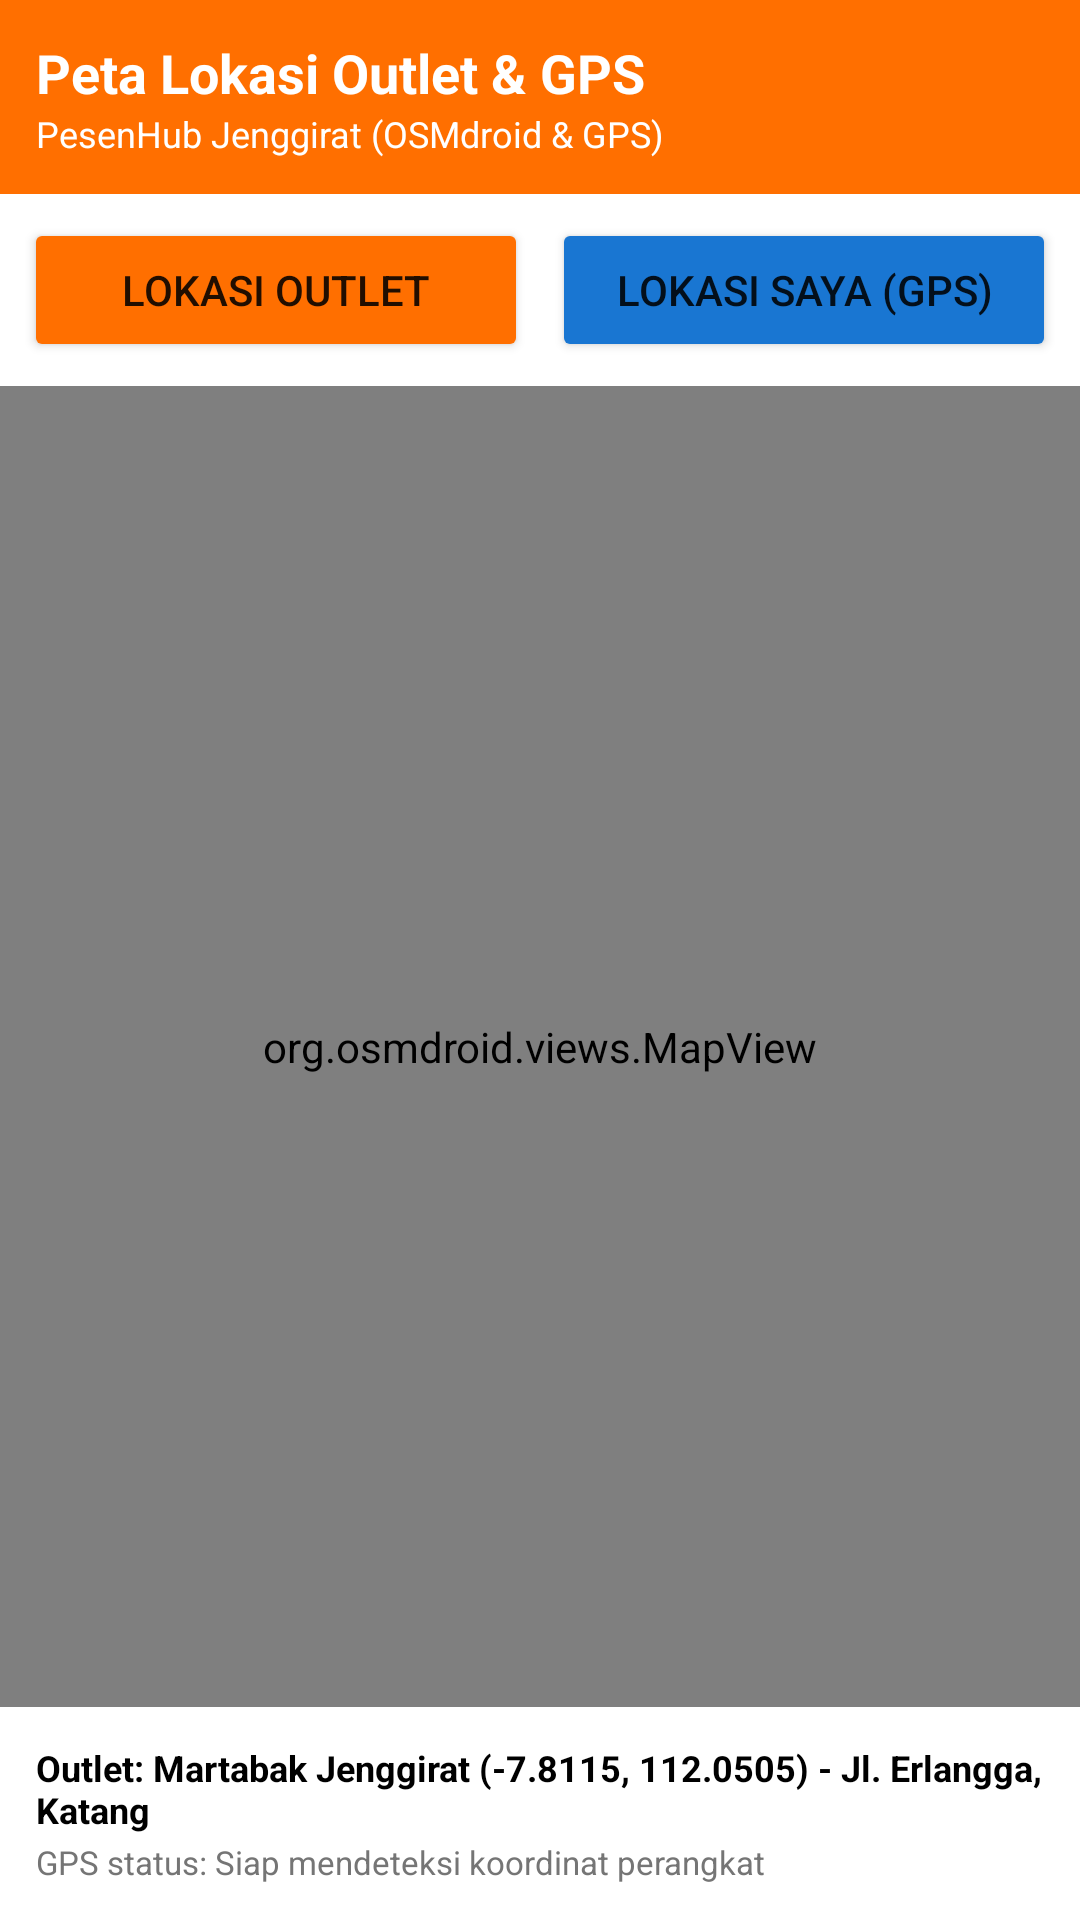

This screen was rendered from an Android layout file. Write that file and the resources it references.
<!-- AndroidManifest.xml: application theme Theme.Material3.Light -->
<!-- res/layout/activity_maps.xml -->
<?xml version="1.0" encoding="utf-8"?>
<LinearLayout xmlns:android="http://schemas.android.com/apk/res/android"
    android:layout_width="match_parent"
    android:layout_height="match_parent"
    android:orientation="vertical">

    
    <LinearLayout
        android:layout_width="match_parent"
        android:layout_height="wrap_content"
        android:orientation="vertical"
        android:background="@color/primary"
        android:padding="12dp">

        <TextView
            android:layout_width="wrap_content"
            android:layout_height="wrap_content"
            android:text="Peta Lokasi Outlet &amp; GPS"
            android:textSize="18sp"
            android:textStyle="bold"
            android:textColor="@color/white" />

        <TextView
            android:layout_width="wrap_content"
            android:layout_height="wrap_content"
            android:text="PesenHub Jenggirat (OSMdroid &amp; GPS)"
            android:textSize="12sp"
            android:textColor="@color/white" />
    </LinearLayout>

    
    <LinearLayout
        android:layout_width="match_parent"
        android:layout_height="wrap_content"
        android:orientation="horizontal"
        android:background="@color/surface"
        android:padding="8dp">

        <Button
            android:id="@+id/btnPusatOutlet"
            android:layout_width="0dp"
            android:layout_height="wrap_content"
            android:layout_weight="1"
            android:text="Lokasi Outlet"
            android:backgroundTint="@color/primary" />

        <Button
            android:id="@+id/btnLokasiSaya"
            android:layout_width="0dp"
            android:layout_height="wrap_content"
            android:layout_weight="1"
            android:layout_marginStart="8dp"
            android:text="Lokasi Saya (GPS)"
            android:backgroundTint="#1976D2" />
    </LinearLayout>

    
    <org.osmdroid.views.MapView
        android:id="@+id/mapView"
        android:layout_width="match_parent"
        android:layout_height="0dp"
        android:layout_weight="1" />

    
    <LinearLayout
        android:layout_width="match_parent"
        android:layout_height="wrap_content"
        android:orientation="vertical"
        android:background="@color/surface"
        android:padding="12dp">

        <TextView
            android:id="@+id/txInfoLokasi"
            android:layout_width="wrap_content"
            android:layout_height="wrap_content"
            android:text="Outlet: Martabak Jenggirat (-7.8115, 112.0505) - Jl. Erlangga, Katang"
            android:textSize="12sp"
            android:textStyle="bold"
            android:textColor="@color/black" />

        <TextView
            android:id="@+id/txJarakInfo"
            android:layout_width="wrap_content"
            android:layout_height="wrap_content"
            android:text="GPS status: Siap mendeteksi koordinat perangkat"
            android:textSize="11sp"
            android:textColor="#757575"
            android:layout_marginTop="2dp" />
    </LinearLayout>

</LinearLayout>
<!-- resources referenced by this layout -->
<resources>
  <color name="black">#000000</color>
  <color name="primary">#FF6F00</color>
  <color name="surface">#FFFFFF</color>
  <color name="white">#FFFFFF</color>
  <style name="Theme.Material3.Light" parent="Theme.MaterialComponents.DayNight.NoActionBar">
          <item name="colorPrimary">@color/primary</item>
          <item name="colorPrimaryVariant">@color/primary_variant</item>
          <item name="colorOnPrimary">@color/on_primary</item>
          <item name="colorSecondary">@color/secondary</item>
          <item name="android:statusBarColor">@color/primary_variant</item>
      </style>
  <color name="primary_variant">#E65100</color>
  <color name="on_primary">#FFFFFF</color>
  <color name="secondary">#FFA000</color>
</resources>
